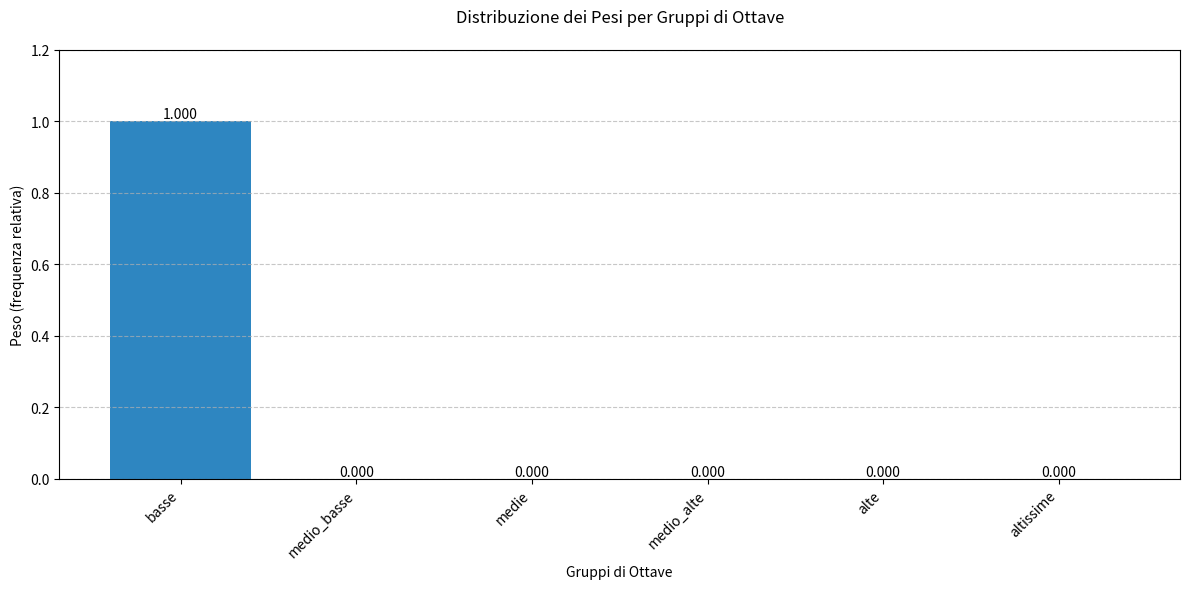

Here is the Python script that generated this plot:
from dataclasses import dataclass, field
from typing import List, Union, Dict, Tuple
import random

@dataclass
class StatoMusicale:
    cAttacco: float
    durataArmonica: float
    ritmo: List[int]
    durata: float
    ampiezza: Union[float, List[float]]
    frequenza: List[int]  # [ottava, intervallo]
    posizione: Union[int, List[int]]
    resonance_strength: float = 0.0
    resonance_duration: float = 0.0
    resonance_frequencies: List[float] = field(default_factory=list)

def analyze_frequency_history(storia: List[StatoMusicale], n_states: int = 10) -> Dict[Tuple[int, int], float]:
    """
    Analizza gli ultimi n_states stati per calcolare i pesi degli intervalli per ottava.
    """
    # Prendi gli ultimi n stati
    recent_states = storia[-n_states:] if len(storia) > n_states else storia
    
    # Inizializza il conteggio
    interval_counts = {}
    
    # Conta le occorrenze di ogni coppia (ottava, intervallo)
    for state in recent_states:
        ottava, intervallo = state.frequenza
        coord = (ottava, intervallo)
        interval_counts[coord] = interval_counts.get(coord, 0) + 1
    
    # Normalizza i conteggi per ottenere pesi
    total_occurrences = sum(interval_counts.values())
    interval_weights = {coord: count/total_occurrences 
                       for coord, count in interval_counts.items()}
    
    return interval_weights

def calculate_harmonic_alignment(current_state: StatoMusicale, storia: List[StatoMusicale]) -> float:
    """
    Calcola l'allineamento armonico considerando la storia degli intervalli.
    """
    # Ottieni i pesi dalla storia
    interval_weights = analyze_frequency_history(storia)
    
    # Coordinate attuali
    current_ottava, current_intervallo = current_state.frequenza
    current_coord = (current_ottava, current_intervallo)
    
    # Se questa coordinata è già stata molto usata, potrebbe essere il momento di cambiare
    current_weight = interval_weights.get(current_coord, 0)
    
    # Calcola la "saturazione" di questa regione dello spazio delle frequenze
    region_saturation = 0
    for (ottava, intervallo), weight in interval_weights.items():
        # Calcola la distanza dalla posizione corrente
        ottava_distance = abs(ottava - current_ottava)
        interval_distance = abs(intervallo - current_intervallo)
        
        # Peso inversamente proporzionale alla distanza
        if ottava_distance == 0 and interval_distance == 0:
            region_saturation += weight
        else:
            region_saturation += weight / (ottava_distance + interval_distance)
    
    # Normalizza tra 0 e 1
    alignment_score = 1.0 - (region_saturation / len(interval_weights))
    
    return alignment_score

def generate_structured_history(n_states: int = 10):
    history = []
    current_time = 0.0
    
    # Pattern di frequenze che potresti voler testare
    frequency_patterns = [
        # Pattern ascendente nella stessa ottava
        [[0, 1], [0, 3], [0, 5], [0, 7]],
        # Salti tra ottave
        [[0, 5], [1, 5], [2, 5]],
        # Pattern che esplora diversi intervalli
        [[1, 1], [1, 4], [1, 7], [1, 10]]
    ]
    
    current_pattern = []
    for i in range(n_states):
        if not current_pattern:
            current_pattern = random.choice(frequency_patterns).copy()
        
        freq = current_pattern.pop(0)
        
        stato = StatoMusicale(
            cAttacco=current_time,
            durataArmonica=20.0,
            ritmo=[3, 4, 5],
            durata=10.0,
            ampiezza=[-12.0],
            frequenza=freq,
            posizione=2
        )
        
        history.append(stato)
        current_time += 3.0
    
    return history


def visualize_interval_distribution(interval_weights: Dict[Tuple[int, int], float]):
    """
    Crea una visualizzazione della distribuzione degli intervalli come mappa di calore.
    """
    import numpy as np
    import matplotlib.pyplot as plt
    # Crea una matrice 11x10 (per ottave 0-10 e intervalli 1-10)
    distribution = np.zeros((11, 10))
    # Riempi la matrice con i pesi
    for (ottava, intervallo), weight in interval_weights.items():
        distribution[ottava, intervallo-1] = weight
    # Crea la visualizzazione
    plt.figure(figsize=(12, 8))
    plt.imshow(distribution, cmap='hot', aspect='auto')
    plt.colorbar(label='Peso')
    plt.xlabel('Intervallo')
    plt.ylabel('Ottava')
    plt.title('Distribuzione degli Intervalli')
    # Aggiungi le etichette degli assi
    plt.xticks(range(10), [str(i+1) for i in range(10)])
    plt.yticks(range(11), [str(i) for i in range(11)])
    # Aggiungi i valori nella griglia
    for i in range(11):
        for j in range(10):
            if distribution[i, j] > 0:
                plt.text(j, i, f'{distribution[i, j]:.2f}', 
                        ha='center', va='center',
                        color='white' if distribution[i, j] > 0.3 else 'black')
    plt.tight_layout()
    plt.show()

def analyze_grouped_octaves(storia: List[StatoMusicale], n_states: int = 10) -> Dict[str, float]:
    """
    Analizza i pesi delle frequenze raggruppando le ottave in questo modo:
    - Gruppo 1: ottave 0,1,2
    - Gruppo 2: ottave 3,4
    - Gruppo 3: ottave 5,6
    - Gruppo 4: ottave 7,8
    - Gruppo 5: ottava 9
    - Gruppo 6: ottava 10
    """
    # Definizione dei gruppi
    octave_groups = {
        'basse': [0, 1, 2],
        'medio_basse': [3, 4],
        'medie': [5, 6],
        'medio_alte': [7, 8],
        'alte': [9],
        'altissime': [10]
    }
    # Prendi gli ultimi n stati
    recent_states = storia[-n_states:] if len(storia) > n_states else storia    
    # Inizializza conteggi per gruppo
    group_counts = {group_name: 0 for group_name in octave_groups.keys()}
    total_states = len(recent_states)
    # Conta le occorrenze per ogni gruppo
    for state in recent_states:
        ottava = state.frequenza[0]
        for group_name, octaves in octave_groups.items():
            if ottava in octaves:
                group_counts[group_name] += 1
                break
    # Normalizza i conteggi per ottenere pesi
    group_weights = {
        group: count/total_states 
        for group, count in group_counts.items()
    }
    
    return group_weights


def visualize_octave_groups(group_weights: Dict[str, float]):
    """
    Crea una visualizzazione della distribuzione dei pesi per gruppi di ottave.
    """
    import matplotlib.pyplot as plt
    
    # Prepara i dati
    groups = list(group_weights.keys())
    weights = list(group_weights.values())
    
    # Crea il grafico a barre
    plt.figure(figsize=(12, 6))
    
    # Crea le barre con colori diversi per ogni gruppo
    colors = ['#2E86C1', '#3498DB', '#5DADE2', '#85C1E9', '#AED6F1', '#D6EAF8']
    bars = plt.bar(groups, weights, color=colors)
    
    # Personalizza il grafico
    plt.title('Distribuzione dei Pesi per Gruppi di Ottave', pad=20)
    plt.xlabel('Gruppi di Ottave')
    plt.ylabel('Peso (frequenza relativa)')
    
    # Ruota le etichette per maggiore leggibilità
    plt.xticks(rotation=45, ha='right')
    
    # Aggiungi i valori sopra le barre
    for bar in bars:
        height = bar.get_height()
        plt.text(bar.get_x() + bar.get_width()/2., height,
                f'{height:.3f}',
                ha='center', va='bottom')
    
    # Aggiungi una griglia per facilitare la lettura
    plt.grid(True, axis='y', linestyle='--', alpha=0.7)
    
    # Imposta i limiti dell'asse y da 0 a un valore leggermente superiore al massimo
    plt.ylim(0, max(weights) * 1.2)
    
    # Aggiusta il layout
    plt.tight_layout()
    
    # Mostra il grafico
    plt.show()

def print_group_analysis(group_weights: Dict[str, float]):
    """
    Stampa un'analisi leggibile dei pesi dei gruppi.
    """
    print("\nAnalisi dei gruppi di ottave:")
    print("-" * 40)
    for group, weight in group_weights.items():
        percentage = weight * 100
        print(f"{group.ljust(12)}: {percentage:6.2f}% ({weight:.3f})")
    print("-" * 40)

if __name__ == "__main__":
    # Genera una storia di stati
    history = generate_structured_history(20)
    
    # Stampa la storia generata
    print("\nStoria degli stati generata:")
    for i, state in enumerate(history):
        print(f"Stato {i}: Frequenza {state.frequenza}, Tempo {state.cAttacco}")
    
    # Crea uno stato corrente per il test
    current_state = StatoMusicale(
        cAttacco=60.0,
        durataArmonica=20.0,
        ritmo=[3, 4, 5],
        durata=10.0,
        ampiezza=[-12.0],
        frequenza=[1, 5],  # Test con ottava 1, intervallo 5
        posizione=2
    )
    
    # Calcola e stampa l'harmonic alignment
    alignment_score = calculate_harmonic_alignment(current_state, history)
    print(f"\nHarmonic Alignment Score per lo stato corrente: {alignment_score}")
    
    # Stampa anche i pesi degli intervalli
    interval_weights = analyze_frequency_history(history)
    print("\nPesi degli intervalli nella storia:")
    for coord, weight in sorted(interval_weights.items()):
        print(f"Ottava {coord[0]}, Intervallo {coord[1]}: {weight:.3f}")
    # Visualizza la distribuzione
    print("\nGenerazione mappa di calore della distribuzione degli intervalli...")
    #visualize_interval_distribution(interval_weights)

    group_weights = analyze_grouped_octaves(history)
    print_group_analysis(group_weights)

    visualize_octave_groups(group_weights)